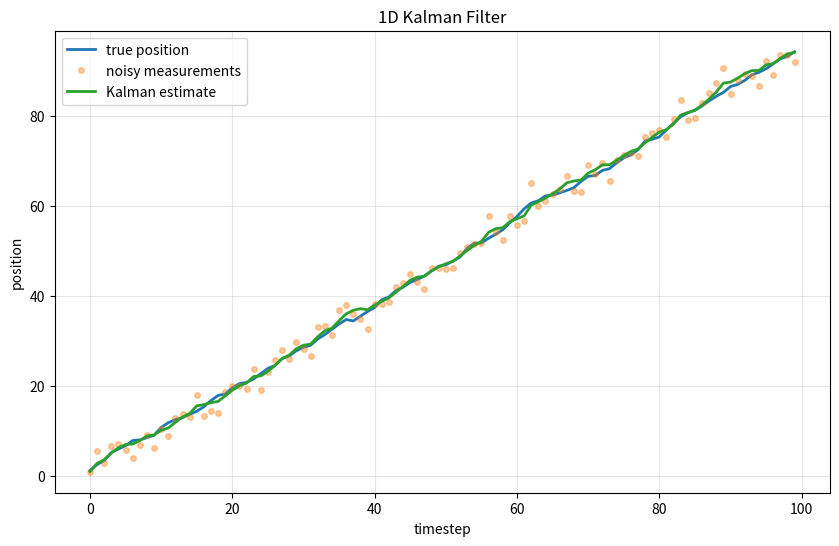

Write the Python code that produced this figure.
import numpy as np
import matplotlib.pyplot as plt

# Simulation parameters
n_steps = 100
true_velocity = 1.0       # the robot truly moves 1 unit per step
process_noise_std = 0.5   # actual standard deviation of motion noise
sensor_noise_std = 2    # actual standard deviation of sensor noise

# Filter parameters (what the filter assumes about the noise)
Q = process_noise_std ** 2   # process noise variance (variance, not std)
R = sensor_noise_std ** 2    # measurement noise variance
u = true_velocity            # commanded velocity per step

# === Generate the true trajectory and noisy measurements ===
np.random.seed(42)  # for reproducibility
true_positions = []
measurements = []
true_x = 0
for k in range(n_steps):
    true_x = true_x + true_velocity + np.random.randn() * process_noise_std
    z = true_x + np.random.randn() * sensor_noise_std
    true_positions.append(true_x)
    measurements.append(z)

# === Run the Kalman filter ===
x = 0.0      # initial estimate
P = 1.0      # initial variance
estimates = []
for k in range(n_steps):
    # PREDICT
    x = x + u
    P = P + Q
    
    # UPDATE
    z = measurements[k]
    K = P / (P + R)
    x = x + K * (z - x)
    P = (1 - K) * P
    
    estimates.append(x)

# === Plot ===
plt.figure(figsize=(10, 6))
plt.plot(true_positions, label="true position", linewidth=2)
plt.plot(measurements, 'o', label="noisy measurements", alpha=0.4, markersize=4)
plt.plot(estimates, label="Kalman estimate", linewidth=2)
plt.xlabel("timestep")
plt.ylabel("position")
plt.legend()
plt.title("1D Kalman Filter")
plt.grid(True, alpha=0.3)
plt.show()
